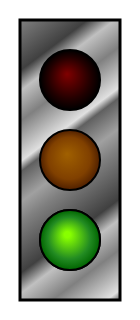
t = 0.00 s
t = 1.13 s: frame unchanged from t = 0.00 s, image omitted
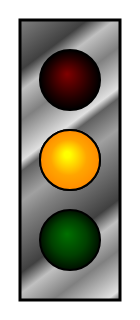
t = 3.38 s
t = 4.50 s: frame unchanged from t = 3.38 s, image omitted
t = 5.63 s: frame unchanged from t = 3.38 s, image omitted
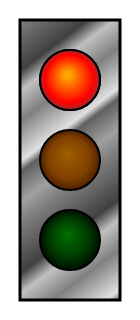
t = 7.88 s

The animated SVG that drew these frames (rendered in a browser with its animation timeline set to each time). Animation: 3 SMIL elements (animate=3); one cycle of 9.00 s, repeats indefinitely.

<svg xmlns="http://www.w3.org/2000/svg" xml:lang="en"
     xmlns:xlink="http://www.w3.org/1999/xlink"
     height="320px" width="140px" >
    <title>Animated Stoplight</title>
    <defs>
        <circle id="light" cx="70" r="30" />
        <!-- Gradient definitions omitted
ifeval::[1==0]
:
-->
        <radialGradient id="red-light-on" fx="0.45" fy="0.4">
           <stop stop-color="orange" offset="0.1"/>
           <stop stop-color="red" offset="0.8"/>
           <stop stop-color="brown" offset="1.0"/>
        </radialGradient>
        <radialGradient id="red-light-off" fx="0.45" fy="0.4">
            <stop stop-color="maroon" offset="0"/>
            <stop stop-color="#220000" offset="0.7"/>
            <stop stop-color="black" offset="1.0"/>
        </radialGradient>
        <radialGradient id="yellow-light-on" fx="0.45" fy="0.4">
            <stop stop-color="yellow" offset="0.1"/>
            <stop stop-color="orange" offset="0.6"/>
            <stop stop-color="darkOrange" offset="1.0"/>
        </radialGradient>
        <radialGradient id="yellow-light-off" fx="0.45" fy="0.4">
            <stop stop-color="#A06000" offset="0"/>
            <stop stop-color="#804000" offset="0.7"/>
            <stop stop-color="#502000" offset="1"/>
        </radialGradient>
        <radialGradient id="green-light-on" fx="0.45" fy="0.4">
            <stop stop-color="#88FF00" offset="0.1"/>
            <stop stop-color="forestGreen" offset="0.7"/>
            <stop stop-color="darkGreen" offset="1.0"/>
        </radialGradient>
        <radialGradient id="green-light-off" fx="0.45" fy="0.4">
            <stop stop-color="#007000" offset="0"/>
            <stop stop-color="#004000" offset="0.6"/>
            <stop stop-color="#001000" offset="1.0"/>
        </radialGradient>
        <linearGradient id="metal" spreadMethod="repeat"
                        gradientTransform="scale(0.7) rotate(75)">
            <stop stop-color="#808080" offset="0"/>
            <stop stop-color="#404040" offset="0.25"/>
            <stop stop-color="#C0C0C0" offset="0.35"/>
            <stop stop-color="#808080" offset="0.5"/>
            <stop stop-color="#E0E0E0" offset="0.7"/>
            <stop stop-color="#606060" offset="0.75"/>
            <stop stop-color="#A0A0A0" offset="0.9"/>
            <stop stop-color="#808080" offset="1"/>
        </linearGradient>
<!-- 
endif::[]
        -->
    </defs>
    <rect x="20" y="20" width="100" height="280" 
          fill="url(#metal)" stroke="black" stroke-width="3" /> 
    <g stroke="black" stroke-width="2">
        <g class="red light">                                              <!--1-->
            <use xlink:href="#light" y="80" fill="url(#red-light-off)" />  <!--2-->
            <use class="lit" display="block" 
                 xlink:href="#light" y="80" fill="url(#red-light-on)" >    <!--3-->
                <animate attributeName="display" attributeType="CSS"
                         begin="0s" dur="9s" repeatDur="indefinite"
                         calcMode="discrete"
                         values="none;none;block" />                       <!--4-->
            </use>
        </g>
        <g class="yellow light">
            <use xlink:href="#light" y="160" fill="url(#yellow-light-off)" />
            <use class="lit" display="none" 
                 xlink:href="#light" y="160" fill="url(#yellow-light-on)" >
                <animate attributeName="display" attributeType="CSS"
                         begin="0s" dur="9s" repeatDur="indefinite"
                         calcMode="discrete"
                         values="none;block;none" />                       <!--5-->
            </use>
        </g>
        <g class="green light">
            <use xlink:href="#light" y="240" fill="url(#green-light-off)" />
            <use class="lit" display="none" 
                 xlink:href="#light" y="240" fill="url(#green-light-on)" >
                <animate attributeName="display" attributeType="CSS"
                         begin="0s" dur="9s" repeatDur="indefinite"
                         calcMode="discrete"
                         values="block;none;none" />
            </use>
        </g>
    </g>
</svg>
